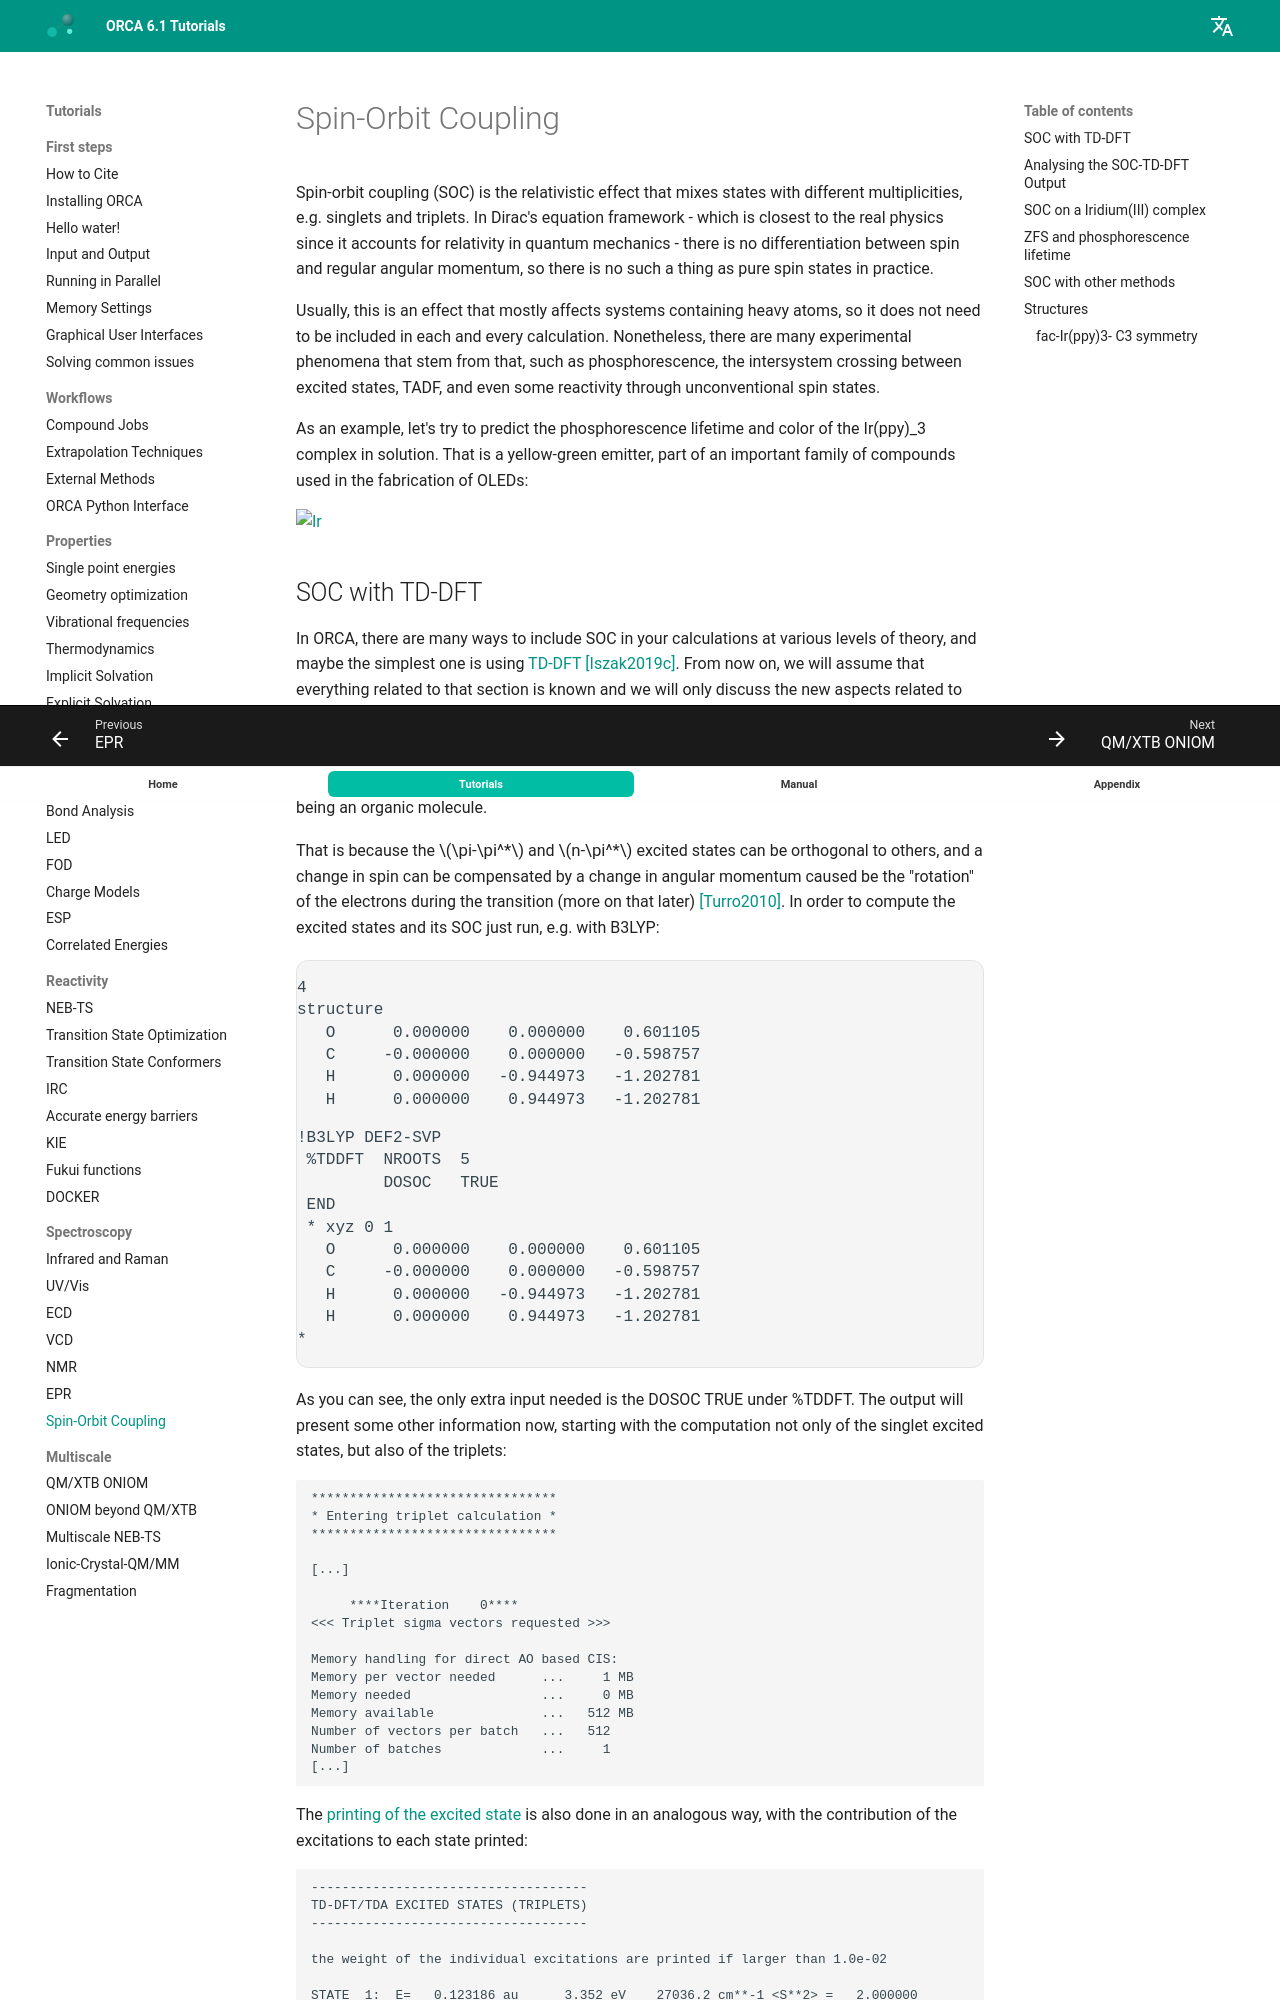

repository: wxyhgk/orca-docs · page: spec/SOC/index.html · generator: mkdocs

---
title: Spin-Orbit Coupling
source: https://www.faccts.de/docs/orca/6.1/tutorials/spec/SOC.html
---

# Spin-Orbit Coupling

Spin-orbit coupling (SOC) is the relativistic effect that mixes states with different multiplicities, e.g. singlets and triplets. In Dirac's equation framework - which is closest to the real physics since it accounts for relativity in quantum mechanics - there is no differentiation between spin and regular angular momentum, so there is no such a thing as pure spin states in practice.

Usually, this is an effect that mostly affects systems containing heavy atoms, so it does not need to be included in each and every calculation. Nonetheless, there are many experimental phenomena that stem from that, such as phosphorescence, the intersystem crossing between excited states, TADF, and even some reactivity through unconventional spin states.

As an example, let's try to predict the phosphorescence lifetime and color of the Ir(ppy)_3 complex in solution. That is a yellow-green emitter, part of an important family of compounds used in the fabrication of OLEDs:

[![Ir](../images/Ir.png)](../images/Ir.png)
